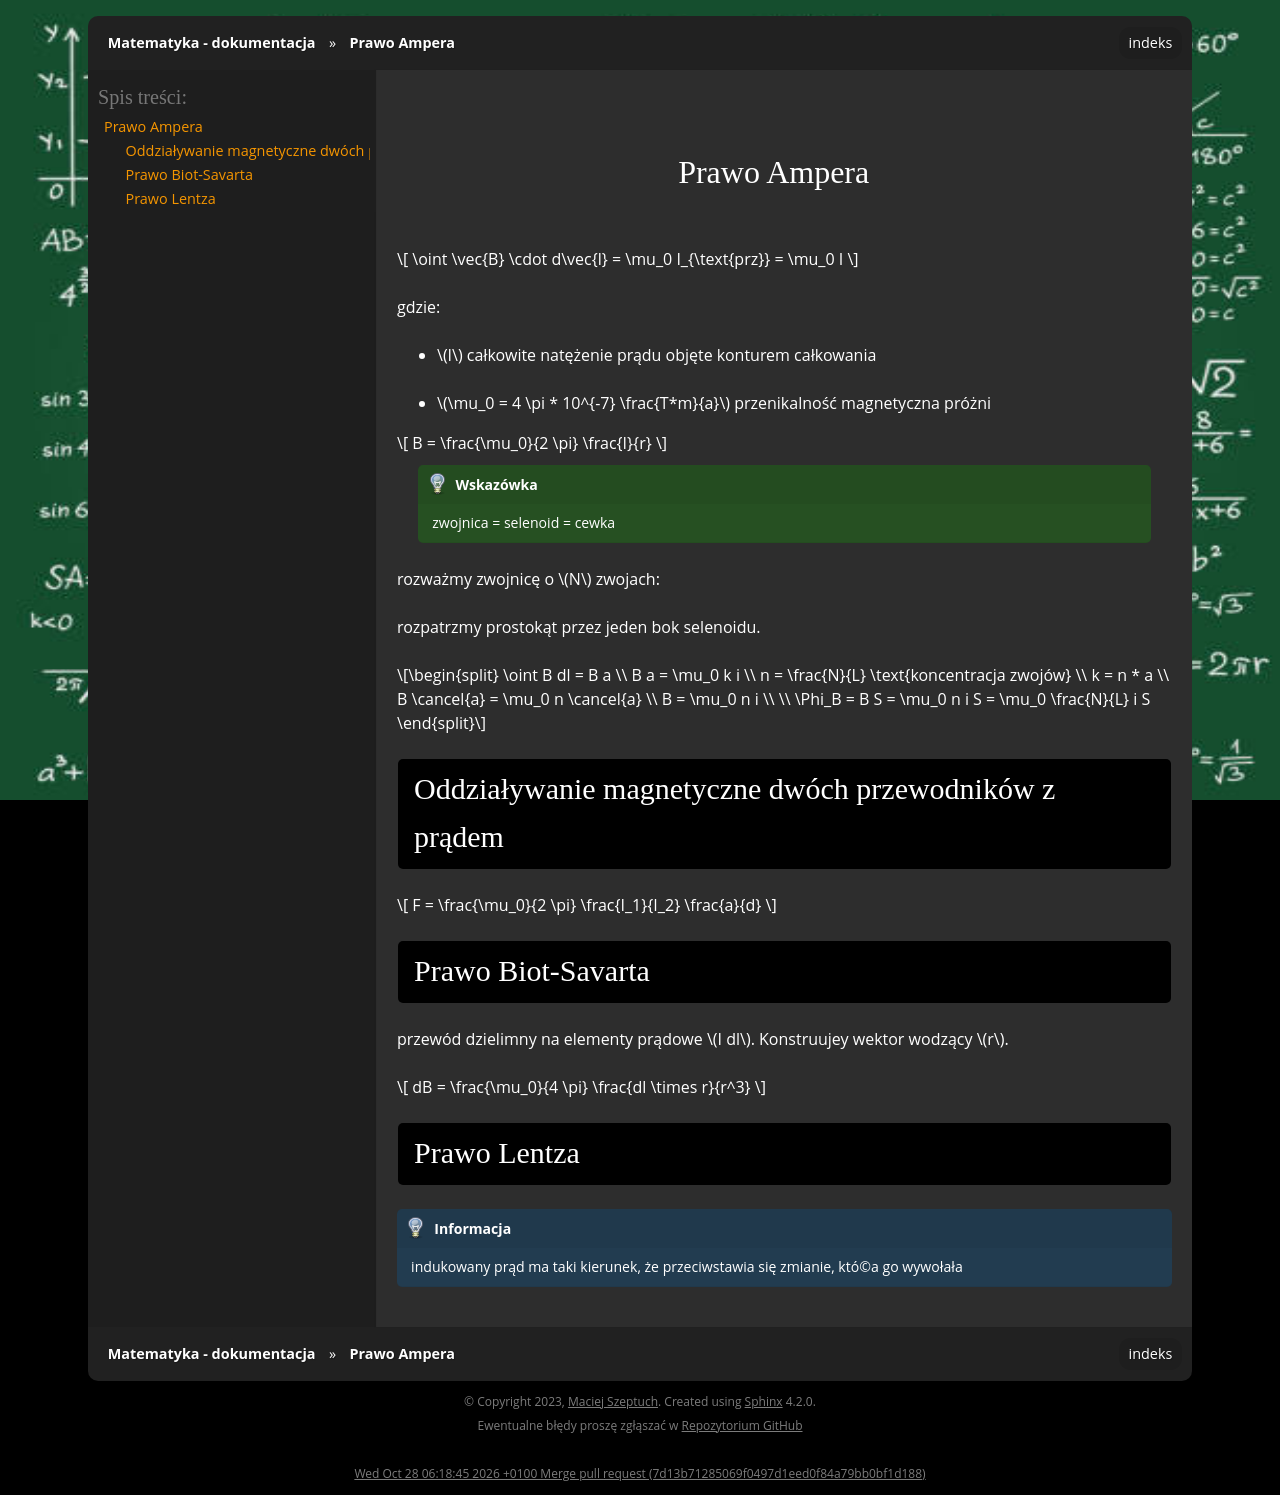

repository: gucio321/matematyka · page: assets/notes/02eio/eio_2024.04.23.html · generator: sphinx

## Prawo Ampera

$$
\oint \vec{B} \cdot d\vec{l} = \mu_0 I_{\text{prz}} = \mu_0 I
$$

gdzie:
- $I$ całkowite natężenie prądu objęte konturem całkowania
- $\mu_0 = 4 \pi * 10^{-7} \frac{T*m}{a}$ przenikalność magnetyczna próżni

$$
B = \frac{\mu_0}{2 \pi} \frac{I}{r}
$$

```{tip}
zwojnica = selenoid = cewka
```

rozważmy zwojnicę o $N$ zwojach:

rozpatrzmy prostokąt przez jeden bok selenoidu.

$$
\oint B dl = B a \\
B a = \mu_0 k i \\
n = \frac{N}{L} \text{koncentracja zwojów} \\
k = n * a \\
B \cancel{a} = \mu_0 n \cancel{a} \\
B = \mu_0 n i
\\
\\
\Phi_B = B S = \mu_0 n i S = \mu_0 \frac{N}{L} i S
$$

#### Oddziaływanie magnetyczne dwóch przewodników z prądem

$$
F = \frac{\mu_0}{2 \pi} \frac{I_1}{I_2} \frac{a}{d}
$$

### Prawo Biot-Savarta

przewód dzielimny na elementy prądowe $I dl$.
Konstruujey wektor wodzący $r$.

$$
dB = \frac{\mu_0}{4 \pi} \frac{dl \times r}{r^3}
$$

### Prawo Lentza

```{note}
indukowany prąd ma taki kierunek, że przeciwstawia się zmianie, któ©a go wywołała
```
